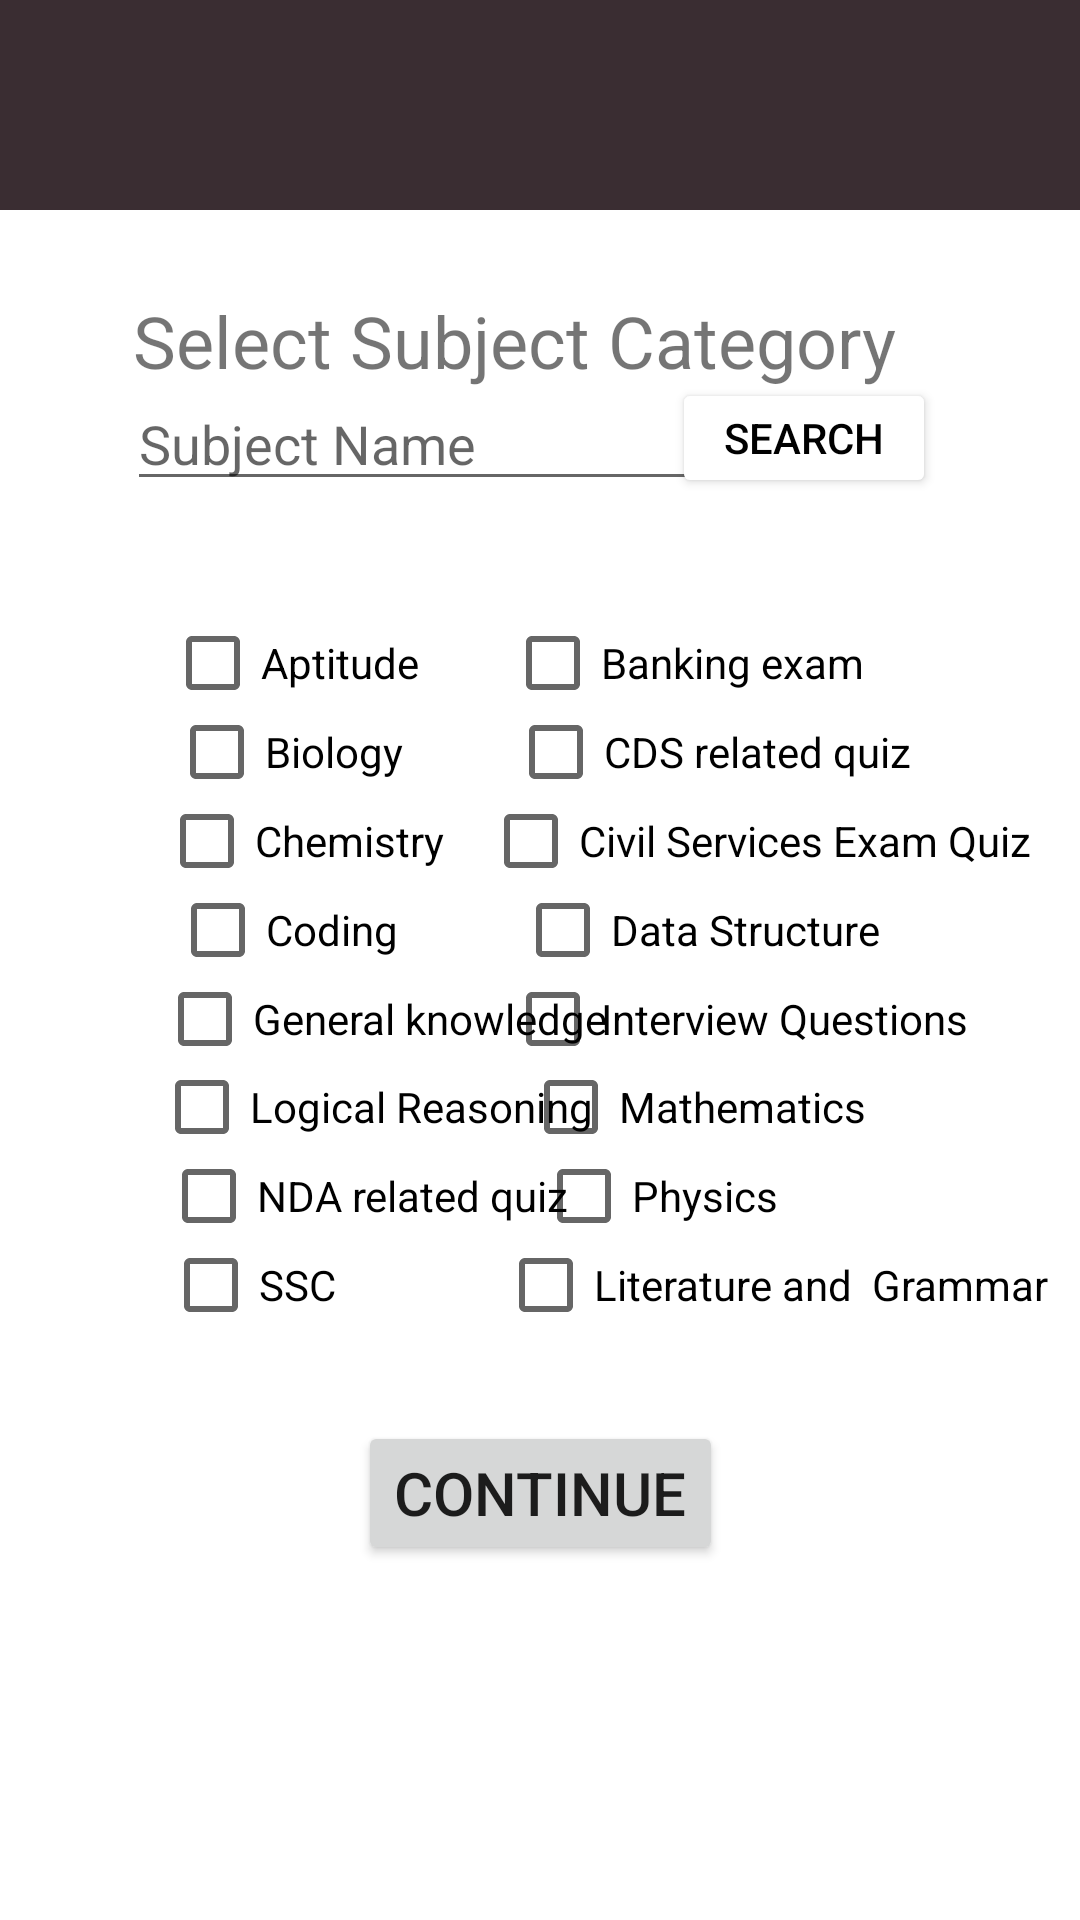

Here is an Android app screen rendered from its layout file. Give the layout XML and the strings, colors and styles it references.
<!-- AndroidManifest.xml: application theme Theme.Quizellapp -->
<!-- res/layout/activity_category.xml -->
<?xml version="1.0" encoding="utf-8"?>
<androidx.constraintlayout.widget.ConstraintLayout xmlns:android="http://schemas.android.com/apk/res/android"
    xmlns:app="http://schemas.android.com/apk/res-auto"
    xmlns:tools="http://schemas.android.com/tools"
    android:layout_width="match_parent"
    android:layout_height="match_parent"
    tools:context=".Category">
    <androidx.appcompat.widget.Toolbar
        android:id="@+id/toolbar"
        android:layout_width="match_parent"
        android:layout_height="70sp"
        android:background="#3A2D32"
        app:layout_constraintBottom_toBottomOf="parent"
        app:layout_constraintStart_toStartOf="parent"
        app:layout_constraintTop_toTopOf="parent"
        app:layout_constraintVertical_bias="0.00"
        app:titleTextColor="@android:color/white"
        />

    <TextView
        android:id="@+id/textView12"
        android:layout_width="wrap_content"
        android:layout_height="wrap_content"
        android:text="Select Subject Category"
        android:textSize="24sp"
        app:layout_constraintBottom_toBottomOf="parent"
        app:layout_constraintEnd_toEndOf="parent"
        app:layout_constraintHorizontal_bias="0.42"
        app:layout_constraintStart_toStartOf="parent"
        app:layout_constraintTop_toTopOf="parent"
        app:layout_constraintVertical_bias="0.16" />

    <EditText
        android:id="@+id/editTextTextPersonName5"
        android:layout_width="wrap_content"
        android:layout_height="wrap_content"
        android:ems="10"
        android:hint="Subject Name"
        android:inputType="textPersonName"
        app:layout_constraintBottom_toBottomOf="parent"
        app:layout_constraintEnd_toEndOf="parent"
        app:layout_constraintHorizontal_bias="0.283"
        app:layout_constraintStart_toStartOf="parent"
        app:layout_constraintTop_toTopOf="parent"
        app:layout_constraintVertical_bias="0.21" />

    <Button
        android:id="@+id/SearchButton"
        android:layout_width="wrap_content"
        android:layout_height="40sp"
        android:text="Search"
        android:backgroundTint="@color/white"
        android:textColor="@color/black"
        app:layout_constraintBottom_toBottomOf="parent"
        app:layout_constraintEnd_toEndOf="parent"
        app:layout_constraintHorizontal_bias="0.823"
        app:layout_constraintStart_toStartOf="parent"
        app:layout_constraintTop_toTopOf="parent"
        app:layout_constraintVertical_bias="0.21" />


    <CheckBox
        android:id="@+id/checkBox1"
        android:layout_width="wrap_content"
        android:layout_height="wrap_content"
        android:text="Aptitude"
        app:layout_constraintBottom_toBottomOf="parent"
        app:layout_constraintEnd_toEndOf="parent"
        app:layout_constraintStart_toStartOf="parent"
        app:layout_constraintTop_toTopOf="parent"
        app:layout_constraintVertical_bias="0.333"
        app:layout_constraintHorizontal_bias="0.2"/>

    <CheckBox
        android:id="@+id/checkBox2"
        android:layout_width="wrap_content"
        android:layout_height="wrap_content"
        android:text="Banking exam"
        app:layout_constraintBottom_toBottomOf="parent"
        app:layout_constraintEnd_toEndOf="parent"
        app:layout_constraintStart_toStartOf="parent"
        app:layout_constraintTop_toTopOf="parent"
        app:layout_constraintVertical_bias="0.333"
        app:layout_constraintHorizontal_bias="0.7"/>

    <CheckBox
        android:id="@+id/checkBox3"
        android:layout_width="wrap_content"
        android:layout_height="wrap_content"
        android:text="Biology"
        app:layout_constraintBottom_toBottomOf="parent"
        app:layout_constraintEnd_toEndOf="parent"
        app:layout_constraintStart_toStartOf="parent"
        app:layout_constraintTop_toTopOf="parent"
        app:layout_constraintVertical_bias="0.383"
        app:layout_constraintHorizontal_bias="0.2"
         />

    <CheckBox
        android:id="@+id/checkBox4"
        android:layout_width="wrap_content"
        android:layout_height="wrap_content"
        android:text="CDS related quiz"
        app:layout_constraintBottom_toBottomOf="parent"
        app:layout_constraintEnd_toEndOf="parent"
        app:layout_constraintStart_toStartOf="parent"
        app:layout_constraintTop_toTopOf="parent"
        app:layout_constraintVertical_bias="0.383"
        app:layout_constraintHorizontal_bias="0.75"
        />
    <CheckBox
        android:id="@+id/checkBox5"
        android:layout_width="wrap_content"
        android:layout_height="wrap_content"
        android:text="Chemistry"
        app:layout_constraintBottom_toBottomOf="parent"
        app:layout_constraintEnd_toEndOf="parent"
        app:layout_constraintStart_toStartOf="parent"
        app:layout_constraintTop_toTopOf="parent"
        app:layout_constraintVertical_bias="0.433"
        app:layout_constraintHorizontal_bias="0.2"/>
    <CheckBox
        android:id="@+id/checkBox6"
        android:layout_width="wrap_content"
        android:layout_height="wrap_content"
        android:text="Civil Services Exam Quiz"
        app:layout_constraintBottom_toBottomOf="parent"
        app:layout_constraintEnd_toEndOf="parent"
        app:layout_constraintStart_toStartOf="parent"
        app:layout_constraintTop_toTopOf="parent"
        app:layout_constraintVertical_bias="0.433"
        app:layout_constraintHorizontal_bias="0.91"/>
    <CheckBox
        android:id="@+id/checkBox7"
        android:layout_width="wrap_content"
        android:layout_height="wrap_content"
        android:text="Coding"
        app:layout_constraintBottom_toBottomOf="parent"
        app:layout_constraintEnd_toEndOf="parent"
        app:layout_constraintStart_toStartOf="parent"
        app:layout_constraintTop_toTopOf="parent"
        app:layout_constraintVertical_bias="0.483"
        app:layout_constraintHorizontal_bias="0.2"/>
    <CheckBox
        android:id="@+id/checkBox8"
        android:layout_width="wrap_content"
        android:layout_height="wrap_content"
        android:text="Data Structure"
        app:layout_constraintBottom_toBottomOf="parent"
        app:layout_constraintEnd_toEndOf="parent"
        app:layout_constraintStart_toStartOf="parent"
        app:layout_constraintTop_toTopOf="parent"
        app:layout_constraintVertical_bias="0.483"
        app:layout_constraintHorizontal_bias="0.72"/>
    <CheckBox
        android:id="@+id/checkBox9"
        android:layout_width="wrap_content"
        android:layout_height="wrap_content"
        android:text="General knowledge"
        android:minLines="2"
        app:layout_constraintBottom_toBottomOf="parent"
        app:layout_constraintEnd_toEndOf="parent"
        app:layout_constraintStart_toStartOf="parent"
        app:layout_constraintTop_toTopOf="parent"
        app:layout_constraintVertical_bias="0.533"
        app:layout_constraintHorizontal_bias="0.25"/>
    <CheckBox
        android:id="@+id/checkBox10"
        android:layout_width="wrap_content"
        android:layout_height="wrap_content"
        android:text="Interview Questions"
        app:layout_constraintBottom_toBottomOf="parent"
        app:layout_constraintEnd_toEndOf="parent"
        app:layout_constraintStart_toStartOf="parent"
        app:layout_constraintTop_toTopOf="parent"
        app:layout_constraintVertical_bias="0.533"
        app:layout_constraintHorizontal_bias="0.82"/>
    <CheckBox
        android:id="@+id/checkBox11"
        android:layout_width="wrap_content"
        android:layout_height="wrap_content"
        android:text="Logical Reasoning"
        app:layout_constraintBottom_toBottomOf="parent"
        app:layout_constraintEnd_toEndOf="parent"
        app:layout_constraintStart_toStartOf="parent"
        app:layout_constraintTop_toTopOf="parent"
        app:layout_constraintVertical_bias="0.583"
        app:layout_constraintHorizontal_bias="0.24"/>
    <CheckBox
        android:id="@+id/checkBox12"
        android:layout_width="wrap_content"
        android:layout_height="wrap_content"
        android:text="Mathematics"
        app:layout_constraintBottom_toBottomOf="parent"
        app:layout_constraintEnd_toEndOf="parent"
        app:layout_constraintStart_toStartOf="parent"
        app:layout_constraintTop_toTopOf="parent"
        app:layout_constraintVertical_bias="0.583"
        app:layout_constraintHorizontal_bias="0.71"/>
    <CheckBox
        android:id="@+id/checkBox13"
        android:layout_width="wrap_content"
        android:layout_height="wrap_content"
        android:text="NDA related quiz"
        app:layout_constraintBottom_toBottomOf="parent"
        app:layout_constraintEnd_toEndOf="parent"
        app:layout_constraintStart_toStartOf="parent"
        app:layout_constraintTop_toTopOf="parent"
        app:layout_constraintVertical_bias="0.633"
        app:layout_constraintHorizontal_bias="0.24"/>
    <CheckBox
        android:id="@+id/checkBox14"
        android:layout_width="wrap_content"
        android:layout_height="wrap_content"
        android:text="Physics"
        app:layout_constraintBottom_toBottomOf="parent"
        app:layout_constraintEnd_toEndOf="parent"
        app:layout_constraintStart_toStartOf="parent"
        app:layout_constraintTop_toTopOf="parent"
        app:layout_constraintVertical_bias="0.633"
        app:layout_constraintHorizontal_bias="0.64"/>

    <CheckBox
        android:id="@+id/checkBox15"
        android:layout_width="wrap_content"
        android:layout_height="wrap_content"
        android:text="SSC"
        app:layout_constraintBottom_toBottomOf="parent"
        app:layout_constraintEnd_toEndOf="parent"
        app:layout_constraintStart_toStartOf="parent"
        app:layout_constraintTop_toTopOf="parent"
        app:layout_constraintVertical_bias="0.683"
        app:layout_constraintHorizontal_bias="0.18"
        />

    <CheckBox
        android:id="@+id/checkBox16"
        android:layout_width="wrap_content"
        android:layout_height="wrap_content"
        android:text="Literature and  Grammar"
        app:layout_constraintBottom_toBottomOf="parent"
        app:layout_constraintEnd_toEndOf="parent"
        app:layout_constraintStart_toStartOf="parent"
        app:layout_constraintTop_toTopOf="parent"
        app:layout_constraintVertical_bias="0.683"
        app:layout_constraintHorizontal_bias="0.94"/>

    <Button
        android:id="@+id/Continue"
        android:layout_width="wrap_content"
        android:layout_height="wrap_content"
        android:text="Continue"
        android:textSize="20sp"
        tools:layout_editor_absoluteX="177dp"
        tools:layout_editor_absoluteY="626dp"
        app:layout_constraintBottom_toBottomOf="parent"
        app:layout_constraintEnd_toEndOf="parent"
        app:layout_constraintStart_toStartOf="parent"
        app:layout_constraintTop_toTopOf="parent"
        app:layout_constraintVertical_bias="0.8"
        app:layout_constraintHorizontal_bias="0.5"/>

</androidx.constraintlayout.widget.ConstraintLayout>
<!-- resources referenced by this layout -->
<resources>
  <color name="black">#FF000000</color>
  <color name="white">#FFFFFFFF</color>
  <style name="Theme.Quizellapp" parent="Theme.MaterialComponents.DayNight.NoActionBar">
              
              <item name="colorPrimary">@color/purple_500</item>
              <item name="colorPrimaryVariant">@color/purple_700</item>
              <item name="colorOnPrimary">@color/white</item>
              
              <item name="colorSecondary">#212F3C</item>
              <item name="colorSecondaryVariant">#212F3C</item>
              <item name="colorOnSecondary">@color/black</item>
              <item name="drawerArrowStyle">@style/DrawerVBage_ArrowStyle</item>
              
              <item name="android:statusBarColor" tools:targetApi="l">?attr/colorSecondary</item>
              <item name="android:navigationBarColor">?attr/colorSecondary</item>
              
      </style>
  <color name="purple_500">#FF6200EE</color>
  <color name="purple_700">#FF3700B3</color>
  <style name="DrawerVBage_ArrowStyle" parent="@style/Widget.AppCompat.DrawerArrowToggle">
          <item name="spinBars">true</item>
          <item name="color">@color/white</item>
      </style>
</resources>
